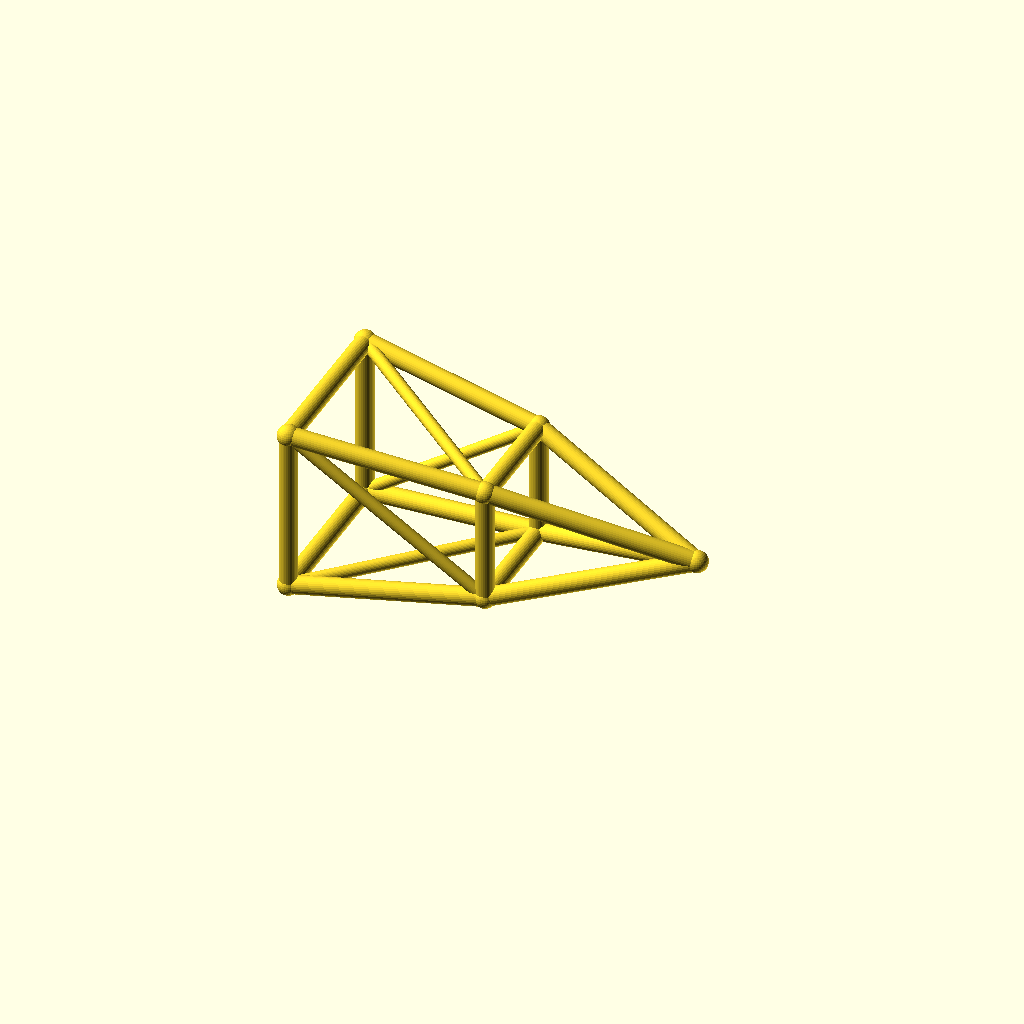
Cell 1 — every parameter at its default value.
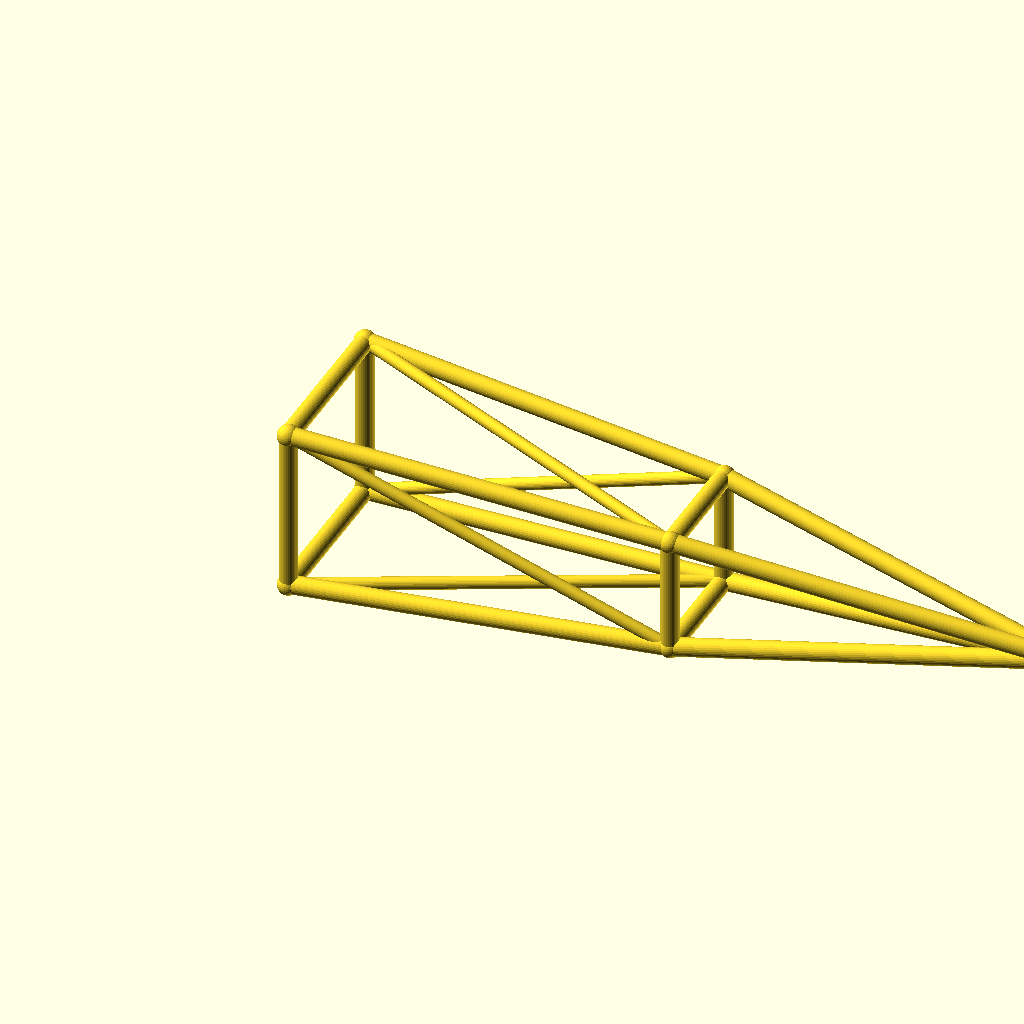
Cell 2: jib_l = 180 (everything else at default).
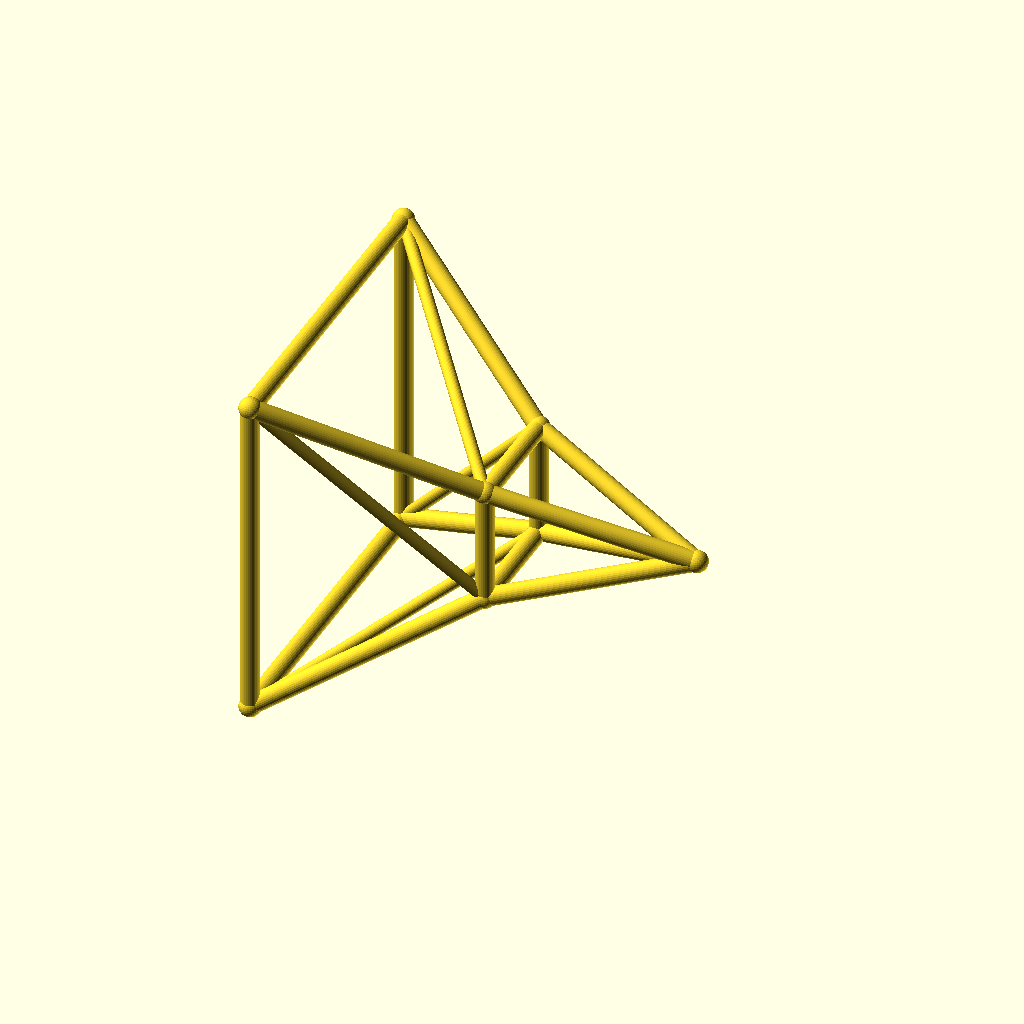
Cell 3: the same model with root_w = 40.
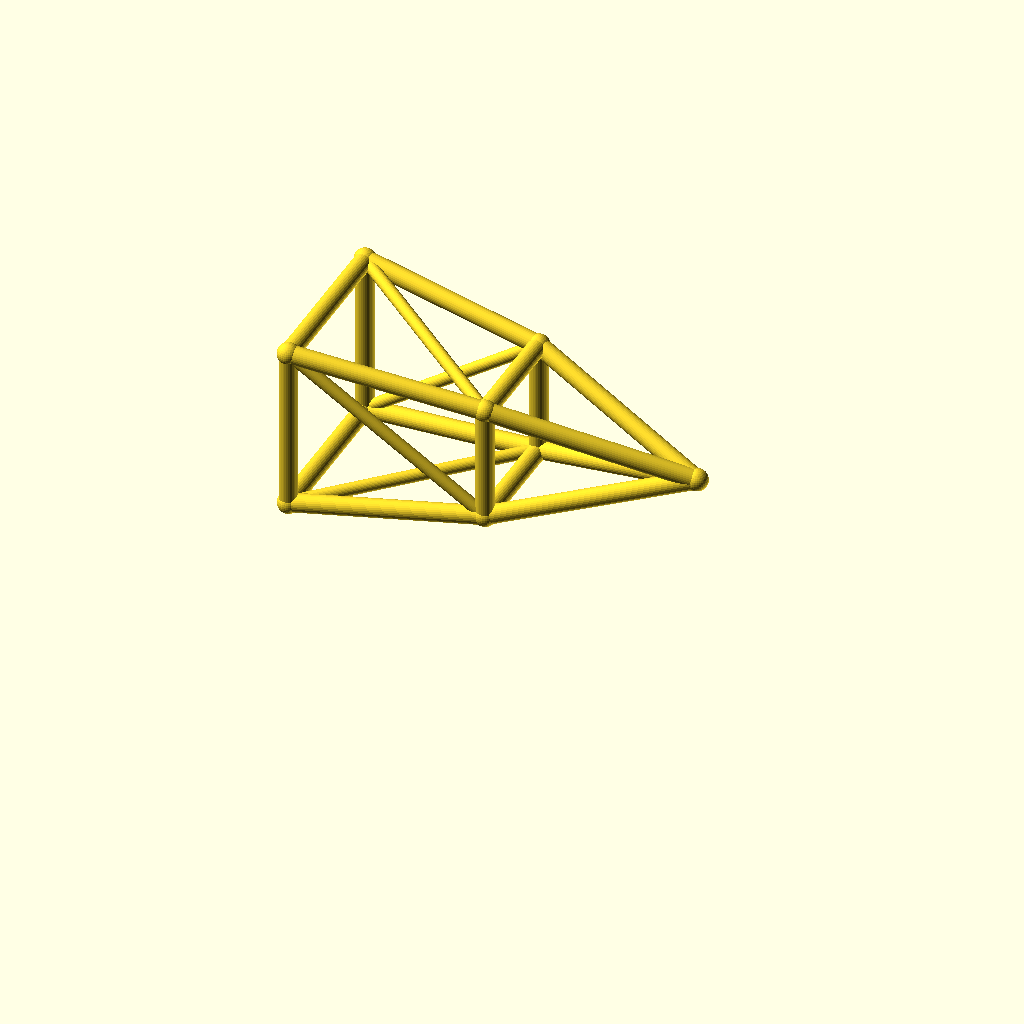
Cell 4 — deck_h set to 44, the other parameters unchanged.
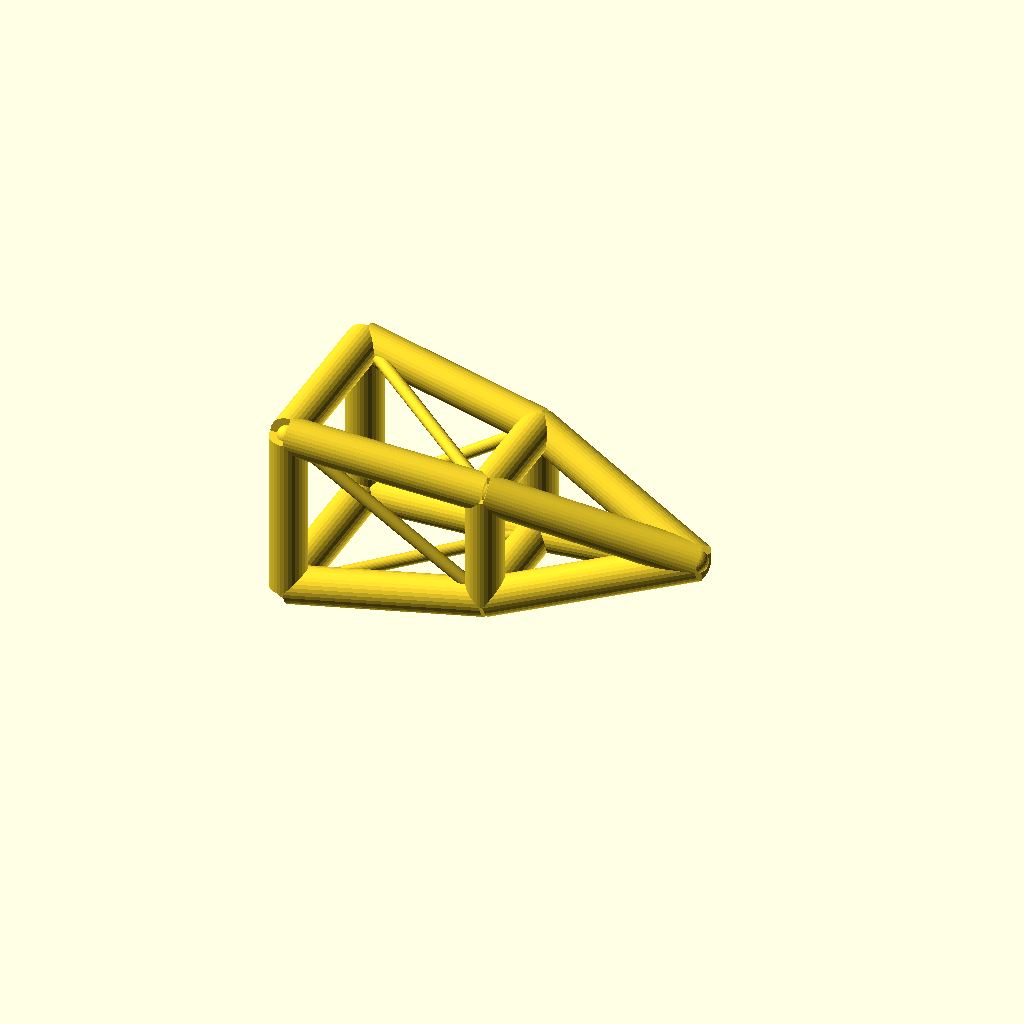
Cell 5 — chord_r set to 4.4, the other parameters unchanged.
All cells are drawn from one camera (rotation 55°, 0°, 25°, orthographic, colour scheme Cornfield), so only the parameter changes between them.
Source of the model, optional_data/data/wire3/cranejib/scene_0048.scad:
$fn = 32;

// ----------------------------------------------------------------------
// Crane jib: pyramid jib, 90 mm
// ----------------------------------------------------------------------

// --- parameters (mm) ---
jib_l = 90;               // jib length, X
root_w = 20;              // half width of the root ring
tip_w = 8;                // half width of the tip ring
deck_h = 22;              // height of the jib axis
chord_r = 2.2;            // ring and chord radius
brace_r = 1.5;            // diagonal radius
joint_r = 2.6;            // joint ball radius
mid_w = 14;               // half width of the middle ring

bbox_x = jib_l + 2 * joint_r;  // overall X, joints included
bbox_y = 2 * root_w + 2 * joint_r;  // overall Y, joints included
bbox_z = 40 + 2 * joint_r;  // overall Z, joints included
chord_d = 2 * chord_r;  // chord stock diameter
brace_d = 2 * brace_r;  // brace stock diameter
root_d = 2 * root_w;  // root ring section
tip_d = 2 * tip_w;  // tip ring section
mid_d = 2 * mid_w;  // middle ring section
jib_h = 2 * root_w;  // root ring height
nodes = [[0, -root_w, deck_h - root_w], [0, root_w, deck_h - root_w], [0, root_w, deck_h + root_w], [0, -root_w, deck_h + root_w], [jib_l / 2, -mid_w, deck_h - mid_w], [jib_l / 2, mid_w, deck_h - mid_w], [jib_l / 2, mid_w, deck_h + mid_w], [jib_l / 2, -mid_w, deck_h + mid_w], [jib_l, 0, deck_h]];

module member(a, b, r) {
  /* round stock from joint a to joint b, ends buried in the joint balls */
  d = b - a;
  length = norm(d);
  translate(a) rotate([0, acos(d[2] / length), atan2(d[1], d[0])])
    cylinder(h = length, r = r);
}

module joint(p, r) {
  /* ball at the joint centre, fatter than every member meeting there */
  translate(p) sphere(r = r);
}

/* members - each call is one graph edge */
member(nodes[0], nodes[1], chord_r);
member(nodes[1], nodes[2], chord_r);
member(nodes[2], nodes[3], chord_r);
member(nodes[3], nodes[0], chord_r);
member(nodes[4], nodes[5], chord_r);
member(nodes[5], nodes[6], chord_r);
member(nodes[6], nodes[7], chord_r);
member(nodes[7], nodes[4], chord_r);
member(nodes[0], nodes[4], chord_r);
member(nodes[4], nodes[8], chord_r);
member(nodes[0], nodes[5], brace_r);
member(nodes[1], nodes[5], chord_r);
member(nodes[5], nodes[8], chord_r);
member(nodes[1], nodes[6], brace_r);
member(nodes[2], nodes[6], chord_r);
member(nodes[6], nodes[8], chord_r);
member(nodes[2], nodes[7], brace_r);
member(nodes[3], nodes[7], chord_r);
member(nodes[7], nodes[8], chord_r);
member(nodes[3], nodes[4], brace_r);

/* joint balls */
for (p = nodes) joint(p, joint_r);
Parameter table extracted from the source (name, type, default, range or options):
jib_l: number, default 90
root_w: number, default 20
tip_w: number, default 8
deck_h: number, default 22
chord_r: number, default 2.2
brace_r: number, default 1.5
joint_r: number, default 2.6
mid_w: number, default 14
